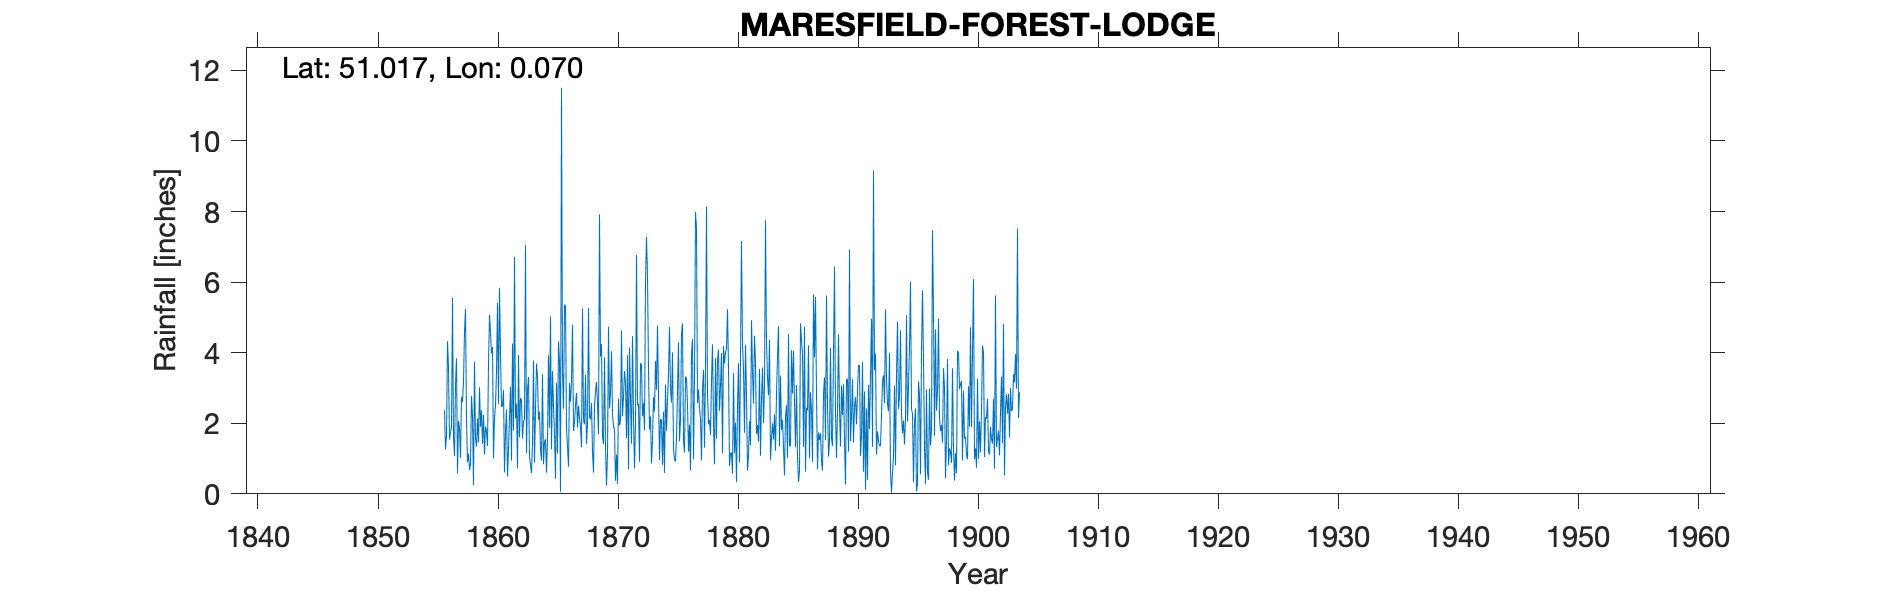

Data behind this chart, as committed beside it:
MARESFIELD FOREST LODGE, , , , , , , , , , , , , , , , , , , , , , , 
Grid ref, TQ4526626165, Long, 0.06961, Lat, 51.02, Elevation, 247, ft, , , , , , , , , , , , , , , 
Station no, RR137, , , , , , , , , , , , , , , , , , , , , , 
, 1850, 1851, 1852, 1853, 1854, 1855, 1856, 1857, 1858, 1859, 1860, 1861, 1862, 1863, 1864, 1865, 1866, 1867, 1868, 1869, 1870, 1871, 1872
January, , , , , , , 2.37, 3.84, 1.14, 1.9, 4.16, 0.61, 2.55, 3.31, 1.24, 3.48, 5.36, 2.86, 5.27, 3.89, 2.26, 3.48, 6.77
February, , , , , , , 1.26, 0.58, 0.68, 2.37, 1, 1.77, 0.72, 1.06, 0.95, 2.47, 5.33, 1.88, 2.19, 4.25, 1.92, 3.13, 2.51
March, , , , , , , 1.64, 2.07, 0.85, 1.42, 2.15, 2.39, 3.93, 0.82, 3.39, 1.7, 1.86, 2.5, 2.11, 1.62, 1.81, 1.58, 2.55
April, , , , , , , 4.32, 1.87, 2.77, 2.24, 2.51, 0.49, 1.6, 0.59, 0.84, 0.43, 1.34, 2.15, 2.57, 1.41, 0.37, 3.93, 0.91
May, , , , , , , 3.59, 1.02, 2.19, 1.12, 3.45, 1.27, 2.72, 1.43, 1.48, 3.14, 0.77, 1.9, 1.18, 3.87, 1.12, 0.69, 3.7
June, , , , , , , 1.54, 2.74, 0.24, 1.91, 5.41, 2.16, 2.67, 3.78, 1.55, 1.14, 3.14, 1.32, 0.6, 1.33, 0.28, 4.15, 3.66
July, , , , , , , 1.75, 2.6, 3.74, 1.76, 2.55, 3.03, 1.57, 0.89, 0.6, 4.32, 2.61, 5.26, 2.49, 0.23, 2.69, 2.72, 2.2
August, , , , , , , 1.9, 3.17, 1.56, 1.36, 5.84, 0.94, 2.06, 2.39, 1.56, 3.75, 3.2, 2.11, 2.92, 1.14, 1.94, 1.42, 2.57
September, , , , , , , 5.55, 4.59, 1.34, 3.68, 4.04, 4.26, 2.09, 3.69, 3.93, 0.06, 4.79, 1.97, 3.17, 4.74, 2.05, 4.47, 1.8
October, , , , , , , 1.62, 5.24, 2.14, 5.07, 2.46, 1.79, 7.05, 3.32, 1.87, 11.51, 1.78, 3.37, 2.57, 2.42, 4.63, 2.18, 6.02
November, , , , , , , 1.07, 2.12, 1.46, 4.59, 2.51, 6.72, 1.15, 2.1, 5.03, 3.43, 2.03, 1.41, 1.69, 2.84, 2.2, 0.72, 7.28
December, , , , , , , 3.11, 0.9, 3.02, 3.98, 2.94, 2.13, 2.94, 2.33, 1.26, 2.41, 2.52, 1.99, 7.92, 4.04, 2.75, 1.98, 6.18
Total, , , , , , , 29.72, 30.74, 21.13, 31.4, 39.02, 27.56, 31.05, 25.71, 23.7, 37.84, 34.73, 28.72, 34.68, 31.78, 24.02, 30.45, 46.15
